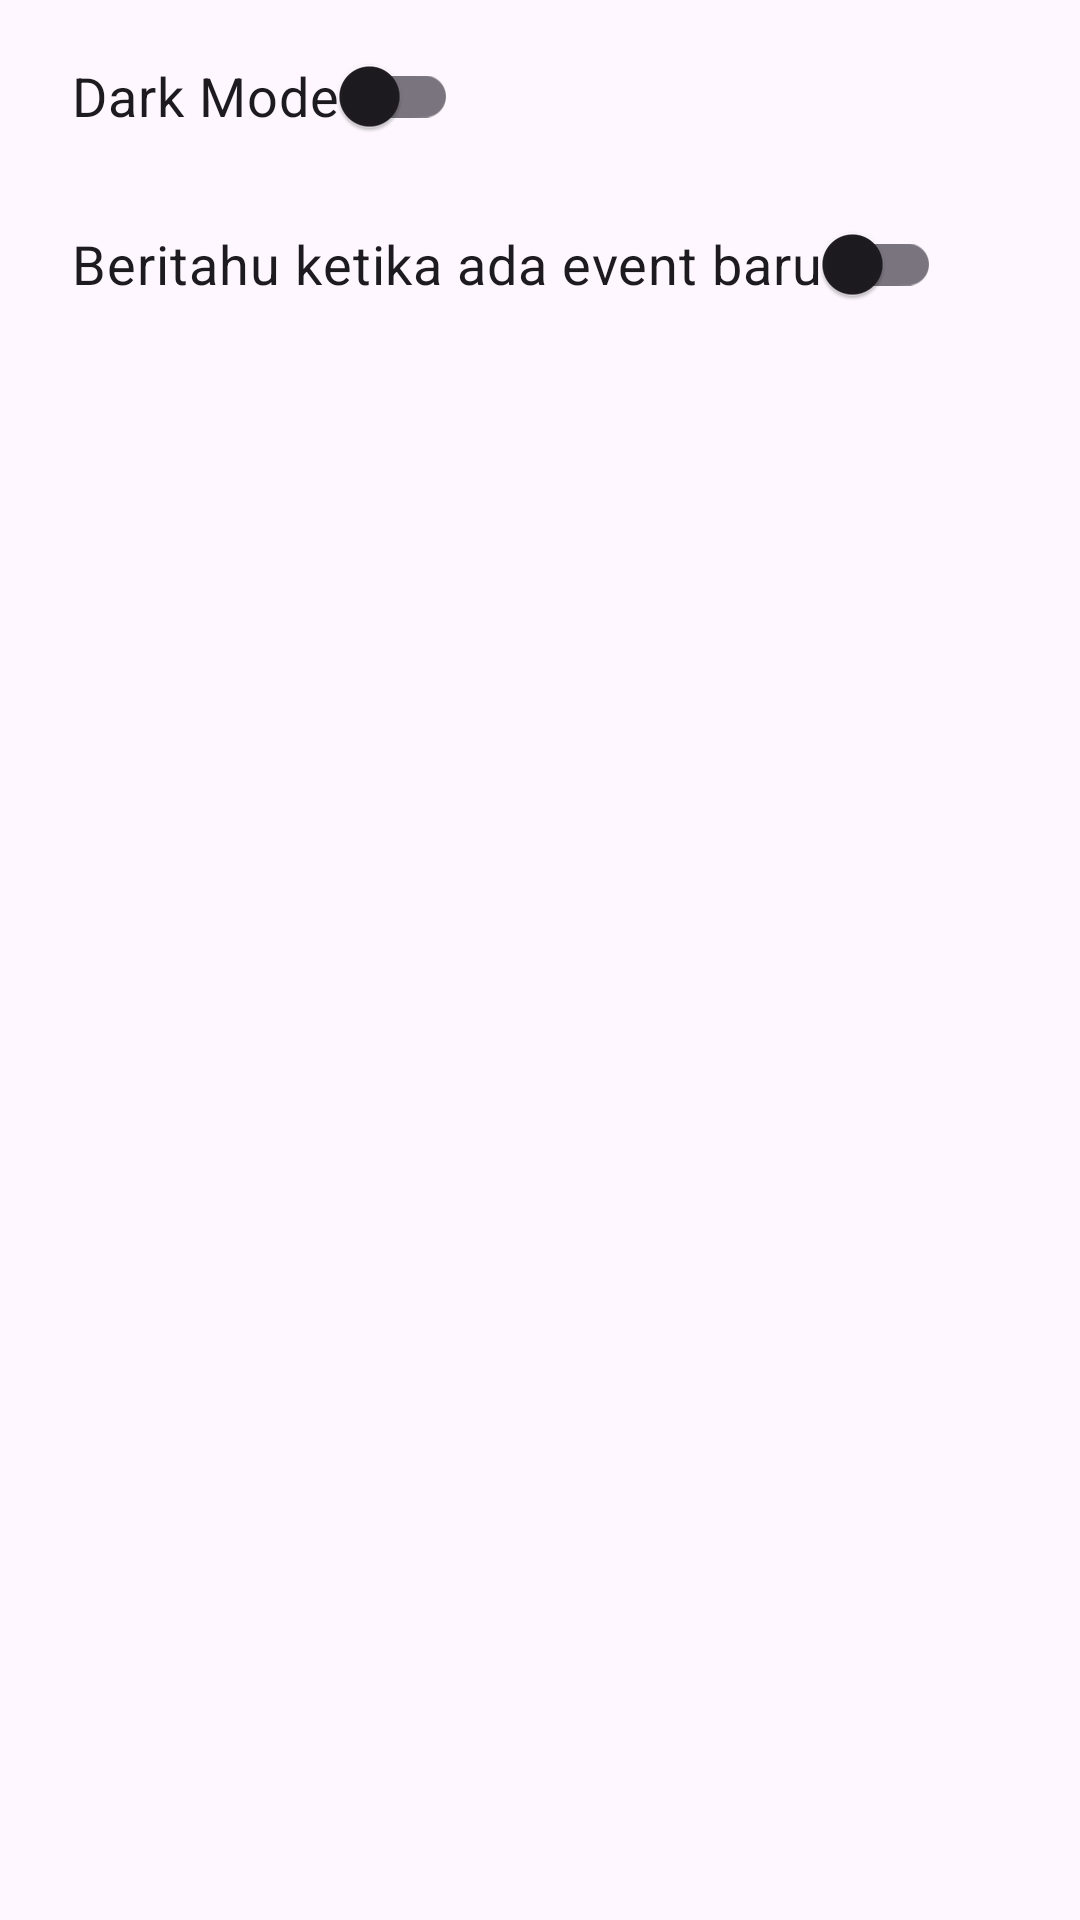

Produce the Android XML layout that renders to this screen, including the resource entries it uses.
<!-- AndroidManifest.xml: application theme Theme.Event -->
<!-- res/layout/fragment_setting.xml -->
<?xml version="1.0" encoding="utf-8"?>
<ScrollView xmlns:android="http://schemas.android.com/apk/res/android"
    xmlns:app="http://schemas.android.com/apk/res-auto"
    android:layout_width="match_parent"
    android:layout_height="match_parent"
    android:padding="8dp"
    android:layout_marginBottom="?attr/actionBarSize">

    <androidx.constraintlayout.widget.ConstraintLayout
        android:layout_width="match_parent"
        android:layout_height="wrap_content"
        android:orientation="vertical">

        <com.google.android.material.switchmaterial.SwitchMaterial
            android:id="@+id/switch_theme"
            android:layout_width="wrap_content"
            android:layout_height="wrap_content"
            android:layout_marginStart="16dp"
            android:text="@string/dark_mode"
            android:textSize="18sp"
            app:layout_constraintStart_toStartOf="parent"
            app:layout_constraintTop_toTopOf="parent"
            app:layout_constraintVertical_chainStyle="packed" />

        <com.google.android.material.switchmaterial.SwitchMaterial
            android:id="@+id/switch_reminder"
            android:layout_width="wrap_content"
            android:layout_height="wrap_content"
            android:layout_marginStart="16dp"
            android:layout_marginTop="8dp"
            android:text="@string/daily_reminder"
            android:textSize="18sp"
            app:layout_constraintStart_toStartOf="parent"
            app:layout_constraintTop_toBottomOf="@+id/switch_theme" />


    </androidx.constraintlayout.widget.ConstraintLayout>

</ScrollView>
<!-- resources referenced by this layout -->
<resources>
  <string name="daily_reminder">Beritahu ketika ada event baru</string>
  <string name="dark_mode">Dark Mode</string>
  <style name="Theme.Event" parent="Base.Theme.Event" />
  <style name="Base.Theme.Event" parent="Theme.Material3.DayNight">
          
          
      </style>
</resources>
